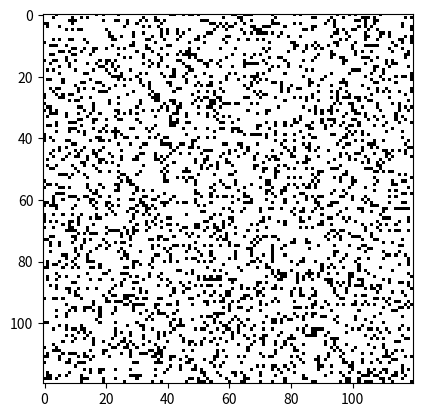
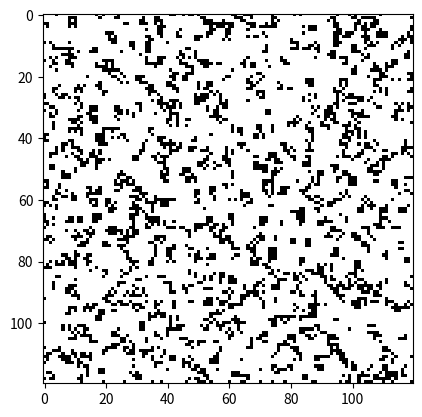
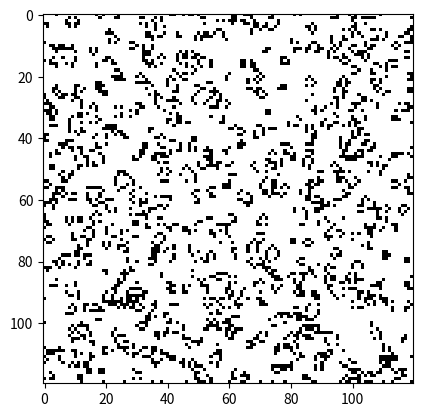
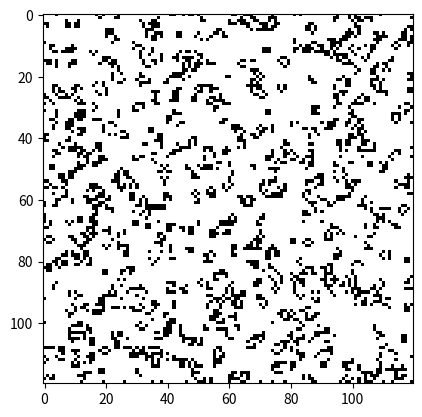
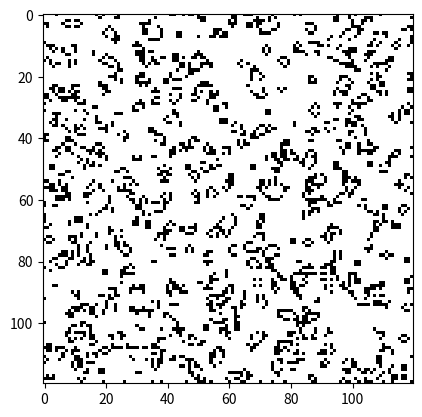
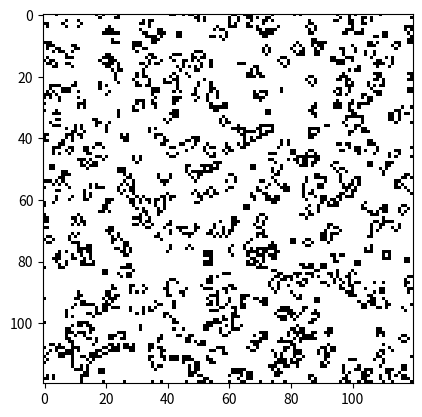
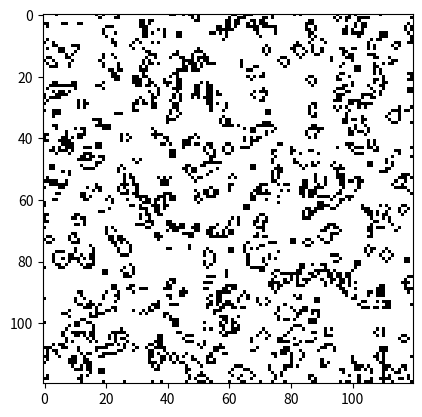
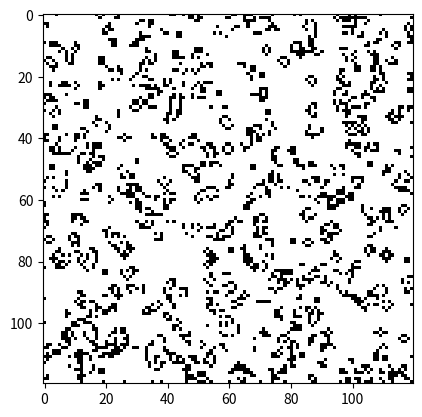
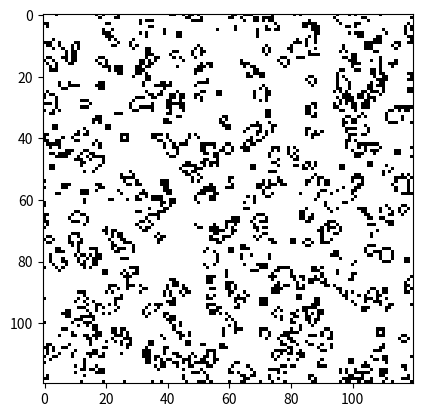
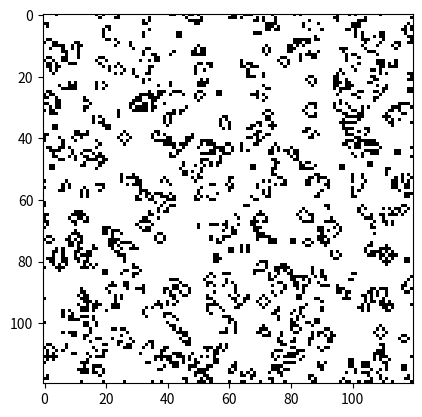
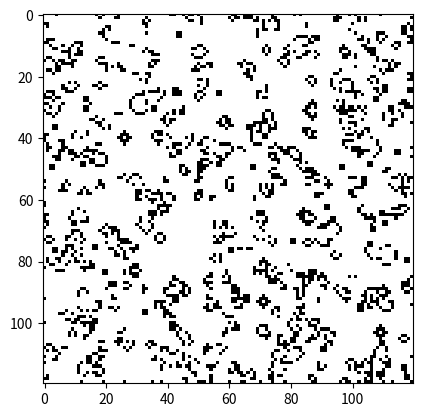
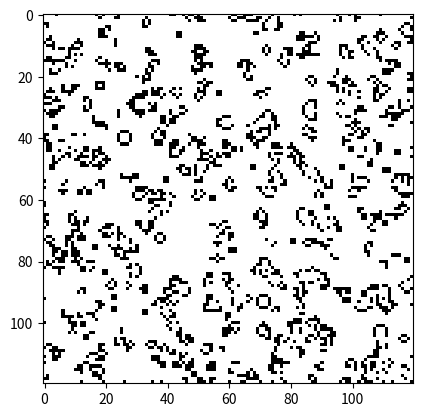
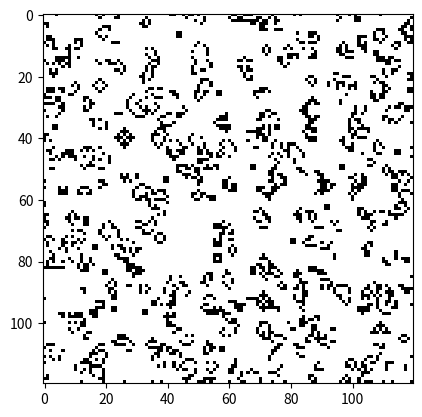
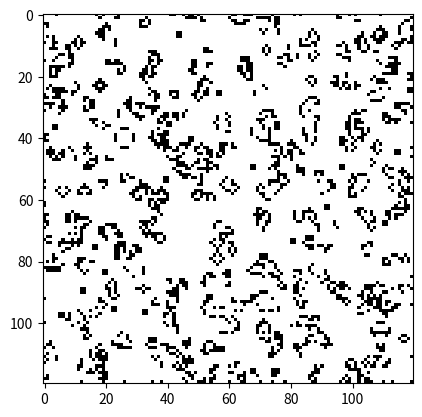
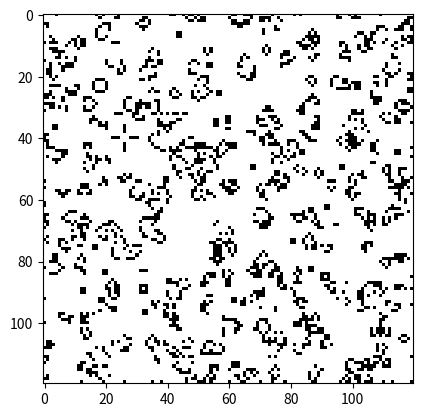
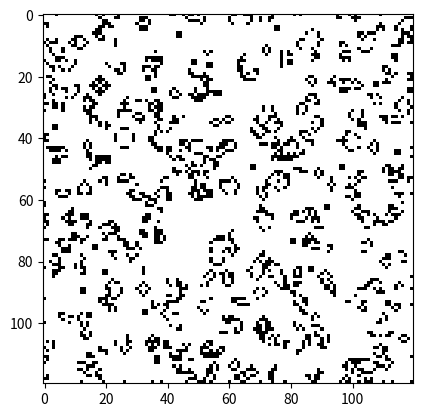

Write the Python code that produced these figures, in order.
# Copyright (C) 2025 JuanitoSoftware
#
# Este programa es software libre: puedes redistribuirlo y/o modificarlo bajo
# los términos de la Licencia Pública General de GNU publicada por la Free
# Software Foundation, ya sea la versión 3 de la Licencia o (según tu elección)
# cualquier versión posterior.
#
# Este programa se distribuye con la esperanza de que sea útil, pero SIN
# NINGUNA GARANTÍA; incluso sin la garantía implícita de COMERCIALIZACIÓN o
# IDONEIDAD PARA UN PROPÓSITO PARTICULAR. Consulta la Licencia Pública General
# de GNU para más detalles.
#
# Deberías haber recibido una copia de la Licencia Pública General de GNU junto
# con este programa. Si no es así, visita <https://www.gnu.org/licenses/>.

import numpy as np
import matplotlib.pyplot as plt
import time

# Tamaño del tablero
N = 120
grid = np.random.choice([0, 1], N*N, p=[0.8, 0.2]).reshape(N, N)

def update(grid):
    new_grid = grid.copy()
    for i in range(1, N-1):
        for j in range(1, N-1):
            total = np.sum(grid[i-1:i+2, j-1:j+2]) - grid[i, j]
            if grid[i, j] == 1 and (total < 2 or total > 3):
                new_grid[i, j] = 0
            elif grid[i, j] == 0 and total == 3:
                new_grid[i, j] = 1
    return new_grid

plt.ion()
for _ in range(100):
    plt.imshow(grid, cmap='binary')
    plt.draw()
    plt.pause(0.1)
    plt.clf()
    grid = update(grid)
